Labelled photos from "Classifier", an image-classification folder in Meisdy/abb-vision-quality-inspection. The possible labels are: blue correct, correct yellow, mix, red correct, yellow correct.

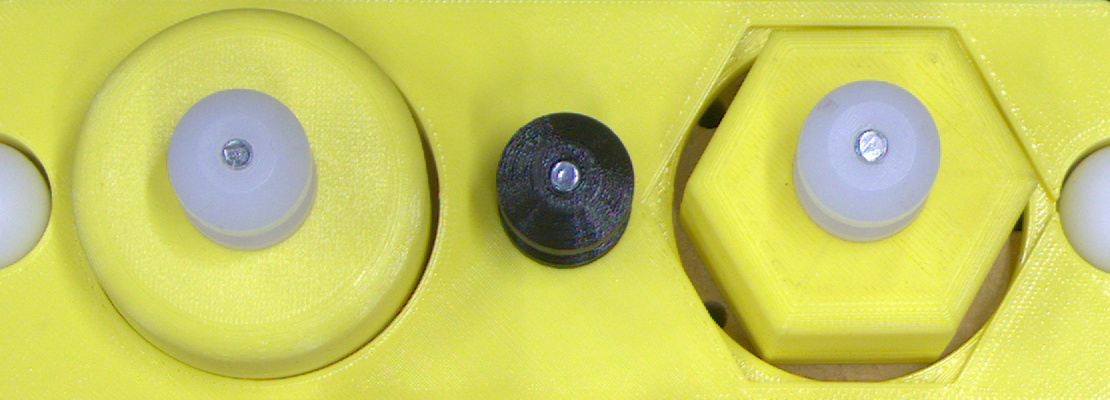
Label: yellow correct

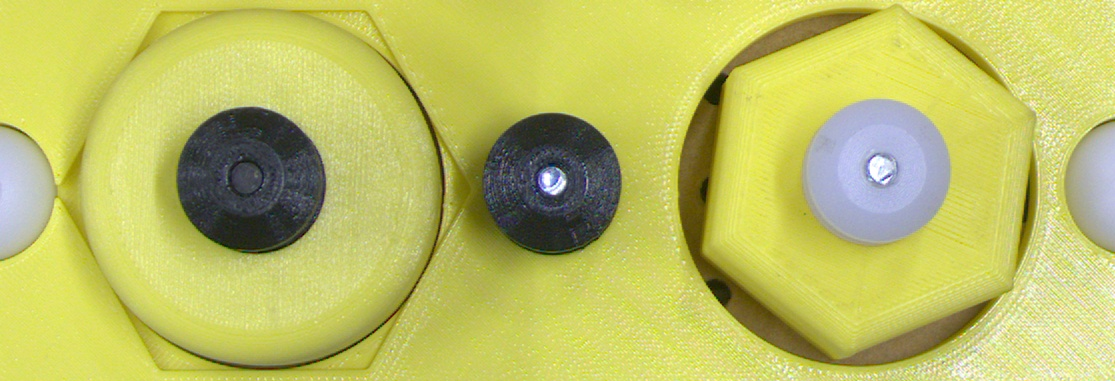
Label: mix

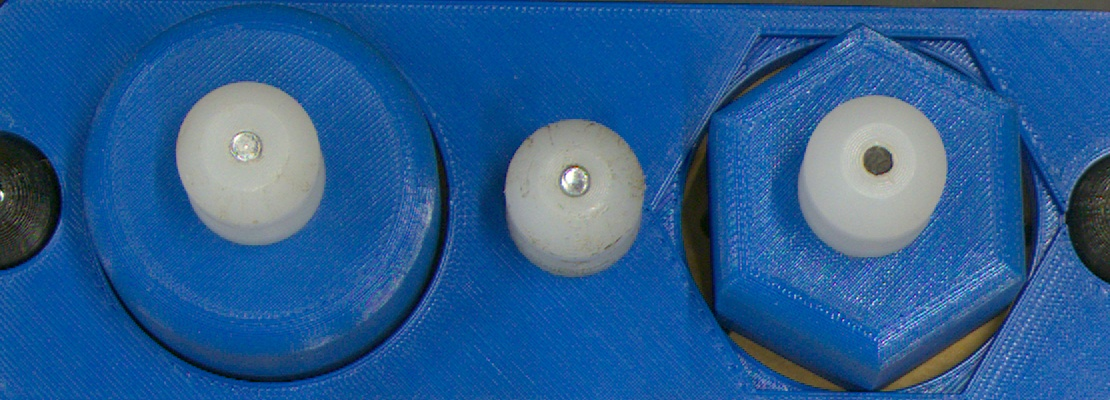
Label: blue correct

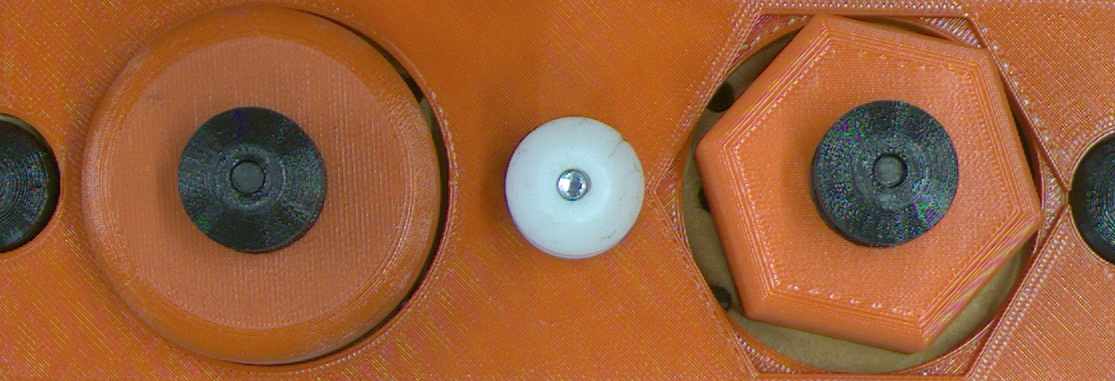
Label: red correct

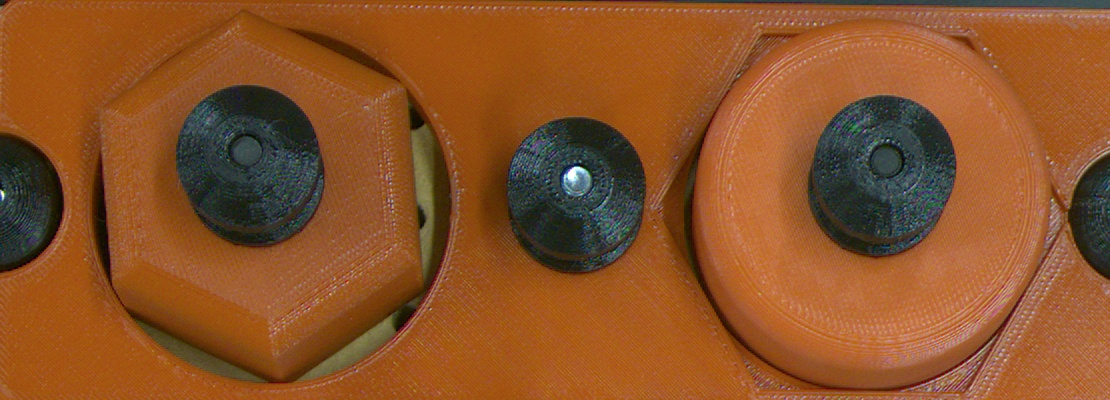
Label: mix

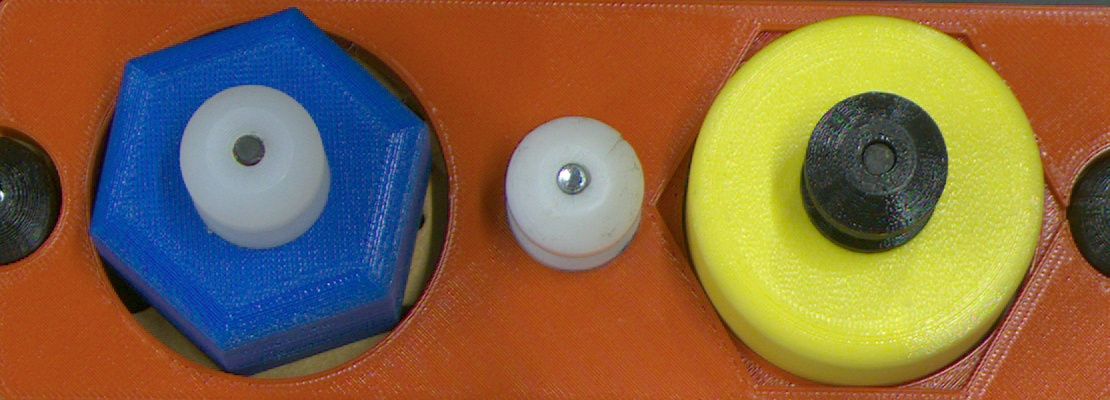
Label: mix
